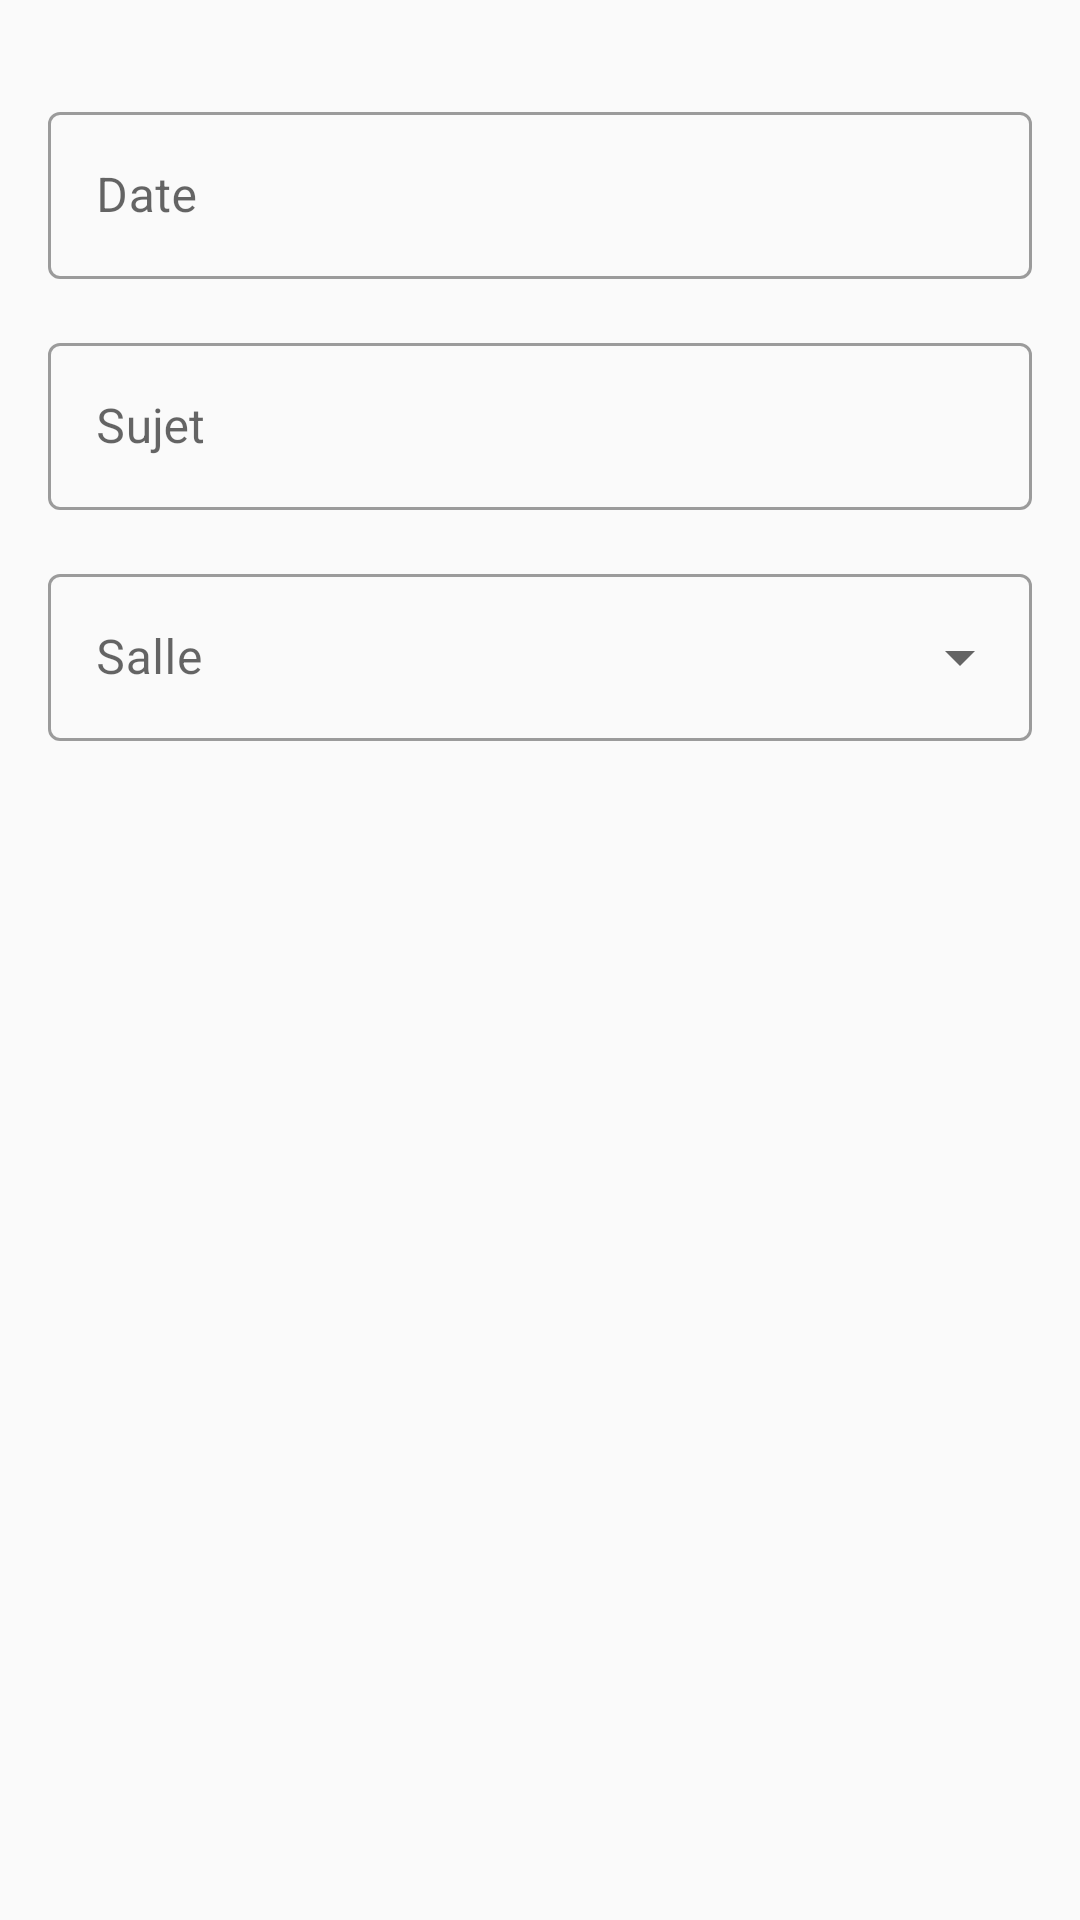

Produce the Android XML layout that renders to this screen, including the resource entries it uses.
<!-- AndroidManifest.xml: activity theme AppTheme -->
<!-- res/layout/activity_add_meeting.xml -->
<?xml version="1.0" encoding="utf-8"?>
<androidx.constraintlayout.widget.ConstraintLayout xmlns:android="http://schemas.android.com/apk/res/android"
    xmlns:app="http://schemas.android.com/apk/res-auto"
    xmlns:tools="http://schemas.android.com/tools"
    android:layout_width="match_parent"
    android:layout_height="match_parent">

    <com.google.android.material.textfield.TextInputLayout
        android:id="@+id/date_meeting"
        style="@style/Widget.MaterialComponents.TextInputLayout.OutlinedBox"
        android:layout_width="match_parent"
        android:layout_height="wrap_content"
        android:layout_marginStart="16dp"
        android:layout_marginTop="32dp"
        android:layout_marginEnd="16dp"
        android:hint="Date"
        app:startIconDrawable="@drawable/ic_baseline_calendar_today_24"
        app:layout_constraintEnd_toEndOf="parent"
        app:layout_constraintStart_toStartOf="parent"
        app:layout_constraintTop_toTopOf="parent"
        android:focusable="true"
        android:clickable="true">

        <com.google.android.material.textfield.TextInputEditText
            android:id="@+id/date"
            android:layout_width="match_parent"
            android:layout_height="wrap_content"
            android:focusable="false"
            android:focusableInTouchMode="true"
            android:inputType="none|textNoSuggestions"
            android:cursorVisible="false"
            android:clickable="true"
            tools:ignore="KeyboardInaccessibleWidget" />

    </com.google.android.material.textfield.TextInputLayout>


    <com.google.android.material.textfield.TextInputLayout
        android:id="@+id/subject_meeting"
        style="@style/Widget.MaterialComponents.TextInputLayout.OutlinedBox"
        android:layout_width="match_parent"
        android:layout_height="wrap_content"
        android:layout_marginStart="16dp"
        android:layout_marginTop="16dp"
        android:layout_marginEnd="16dp"
        android:hint="Sujet"
        app:layout_constraintEnd_toEndOf="parent"
        app:layout_constraintStart_toStartOf="parent"
        app:layout_constraintTop_toBottomOf="@id/date_meeting">

        <com.google.android.material.textfield.TextInputEditText
            android:layout_width="match_parent"
            android:layout_height="wrap_content" />

    </com.google.android.material.textfield.TextInputLayout>

    <com.google.android.material.textfield.TextInputLayout
        android:id="@+id/room_meeting"
        style="@style/Widget.MaterialComponents.TextInputLayout.OutlinedBox.ExposedDropdownMenu"
        android:layout_width="match_parent"
        android:layout_height="wrap_content"
        android:layout_marginStart="16dp"
        android:layout_marginTop="16dp"
        android:layout_marginEnd="16dp"
        android:hint="Salle"
        app:layout_constraintEnd_toEndOf="parent"
        app:layout_constraintStart_toStartOf="parent"
        app:layout_constraintTop_toBottomOf="@id/subject_meeting">

        <AutoCompleteTextView
            android:id="@+id/room_list"
            android:layout_width="match_parent"
            android:layout_height="wrap_content"
            android:focusable="false"
            android:focusableInTouchMode="false"
            android:inputType="none|textNoSuggestions"
            android:cursorVisible="false" />

    </com.google.android.material.textfield.TextInputLayout>



</androidx.constraintlayout.widget.ConstraintLayout>
<!-- resources referenced by this layout -->
<resources>
  <style name="AppTheme" parent="Theme.MaterialComponents.DayNight.DarkActionBar.Bridge">
          
          <item name="colorPrimary">@color/colorPrimary</item>
          <item name="colorPrimaryDark">@color/colorPrimaryDark</item>
          <item name="colorAccent">@color/colorAccent</item>
          <item name="materialCalendarStyle">@style/Widget.MaterialComponents.MaterialCalendar</item>
          <item name="materialCalendarFullscreenTheme">@style/ThemeOverlay.MaterialComponents.MaterialCalendar.Fullscreen</item>
          <item name="materialCalendarTheme">@style/ThemeOverlay.MaterialComponents.MaterialCalendar</item>
          <item name="materialTimePickerTheme">@style/AppTheme.MaterialTimePickerTheme</item>
          <item name="chipStyle">@style/Widget.MaterialComponents.Chip.Entry</item>
      </style>
  <color name="colorPrimary">#5990de</color>
  <color name="colorPrimaryDark">#4979bc</color>
  <color name="colorAccent">#c9052a</color>
  <style name="AppTheme.MaterialTimePickerTheme" parent="Widget.MaterialComponents.TimePicker">
          <item name="android:layout_width">wrap_content</item>
          <item name="android:layout_height">wrap_content</item>
          <item name="chipStyle">@style/Widget.MaterialComponents.TimePicker.Display</item>
          <item name="materialButtonOutlinedStyle">@style/Widget.MaterialComponents.TimePicker.Button</item>
          <item name="materialTimePickerStyle">@style/Widget.MaterialComponents.TimePicker</item>
          <item name="materialTimePickerTheme">@style/ThemeOverlay.MaterialComponents.TimePicker</item>
          <item name="materialClockStyle">@style/Widget.MaterialComponents.TimePicker.Clock</item>
      </style>
</resources>
